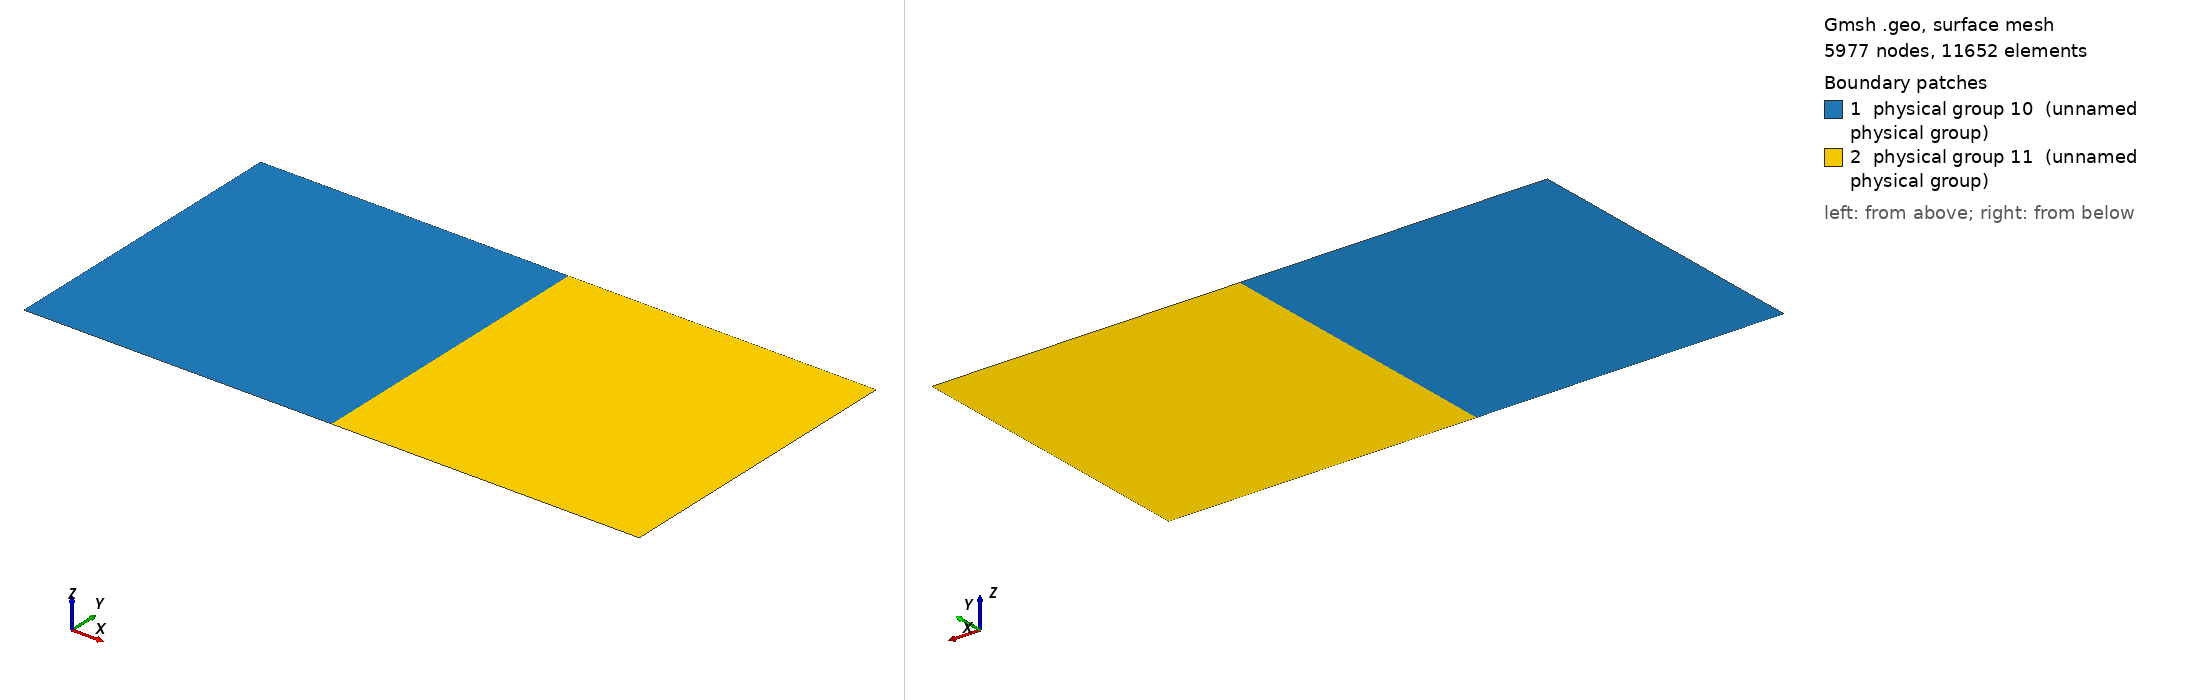

Gmsh geometry script, surface-meshed: 5977 nodes, 11652 surface elements. Boundary patches (legend numbers): 1 physical group 10 (unnamed physical group), 2 physical group 11 (unnamed physical group). Left view from above one corner, right view from below the opposite corner. Legend entries are the model's physical surfaces. The drawing asked Gmsh for element sizes between 1% and 20% of the model's largest extent; the script's own settings can give other sizes.

=== tube2regionsUnstruct.geo (drawn) ===
// Cartesian shock tube with two chambers

// Parameters
lx = 1;
lxp = 0.5;
ly = 0.5;
NxL = 51;
NxR = 51;
Ny = 51;

// Mesh
Point(1) = {0, 0, 0};
Point(2) = {lxp, 0, 0};
Point(3) = {lx, 0, 0};
Point(4) = {lx, ly, 0};
Point(5) = {lxp, ly, 0};
Point(6) = {0, ly, 0};

Line(1) = {1, 2};
Line(2) = {2, 3};
Line(3) = {3, 4};
Line(4) = {4, 5};
Line(5) = {5, 6};
Line(6) = {6, 1};

Line(7) = {2, 5};

Transfinite Line{1, 5}  = NxL;
Transfinite Line{2, 4} = NxR;
Transfinite Line{3, 6, 7}  = Ny;

Line Loop(1) = {1, 7, 5, 6};
Plane Surface(1) = {1};

Line Loop(2) = {2, 3, 4, -7};
Plane Surface(2) = {2};

//Transfinite Surface{1};
//Recombine Surface{1};

//Transfinite Surface{2};
//Recombine Surface{2};

Physical Line(1) = {3, 6};
Physical Line(2) = {1, 2, 4, 5};

Physical Surface(10) = {1}; // Left chamber
Physical Surface(11) = {2}; // Right chamber
